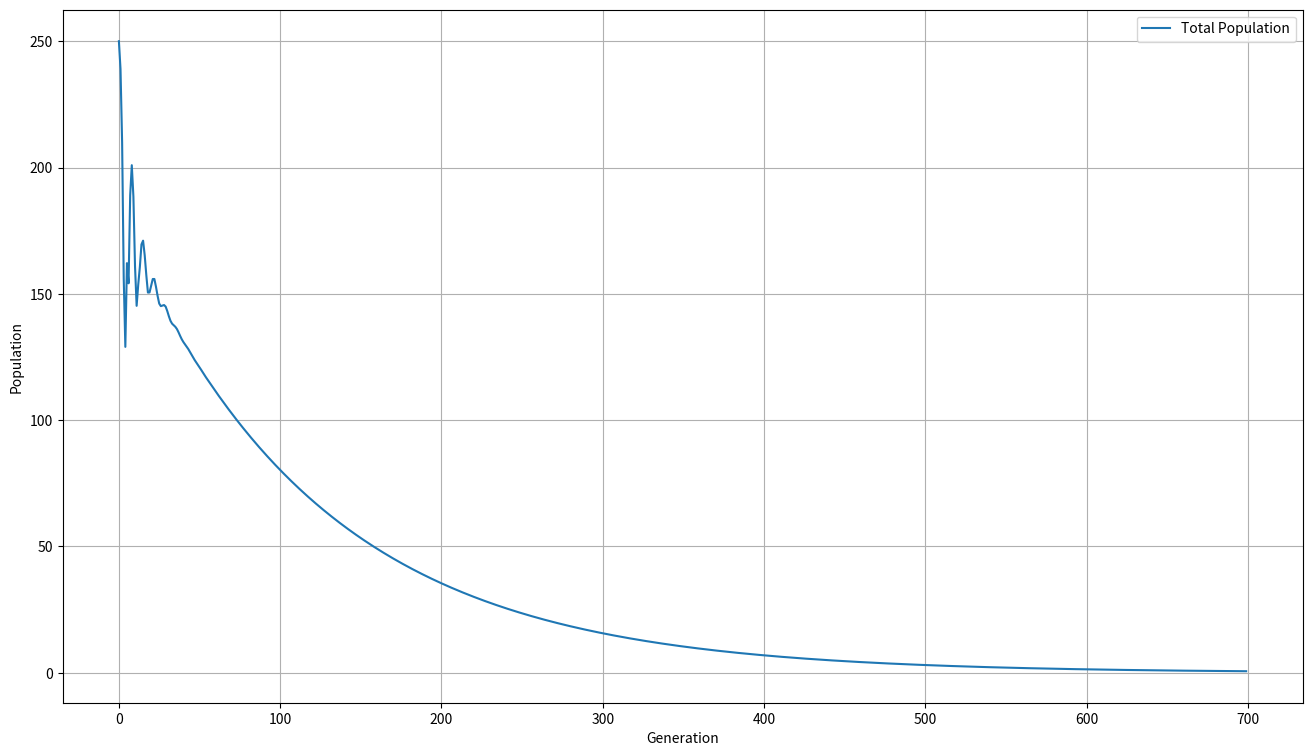

The matplotlib source for this figure:
#For adding latex first run this otherwise the codes given below won't work
#!apt-get install -y texlive texlive-latex-extra texlive-fonts-recommended dvipng cm-super


# Q3b. Suppose there was a mutation in the insect
# population mentioned in Part a due to which this
# insect now lives two days longer with an
# enhanced egg-output during late life. However,
# the insect now starts reproducing one day later.
# The modified life-table is given to the right. From
# the perspective of long-term dynamics, is this a
# beneficial mutation or a harmful one?
import numpy as np
import matplotlib.pyplot as plt

# Define the fixed 2x2 transition matrix
transition_matrix = np.zeros((14, 14))
transition_matrix[0, 3] = 0
transition_matrix[0, 4] = 0.412
transition_matrix[0, 5] = 0.251
transition_matrix[0, 6] = 0.99
transition_matrix[0, 7] = 0.95
transition_matrix[0, 8] = 0.71
transition_matrix[0, 9] = 0.49
transition_matrix[0, 10] = 0.27
transition_matrix[0, 11] = 0.27
transition_matrix[0, 12] = 0.27
transition_matrix[1, 0] = 239/250
transition_matrix[2, 1] = 210/239
transition_matrix[3, 2] = 156/210
transition_matrix[4, 3] = 129/156
transition_matrix[5, 4] = 109/129
transition_matrix[6, 5] = 76/109
transition_matrix[7, 6] = 43/76
transition_matrix[8, 7] = 32/43
transition_matrix[9, 8] = 19/32
transition_matrix[10, 9] = 9/19
transition_matrix[11, 10] = 9/9
transition_matrix[12, 11] = 9/9
transition_matrix[13, 12] = 9/9


# Initial population (2x1 matrix) with juveniles = 100 and adults = 0
population = np.array([[250],[0],[0],[0],[0],[0],[0],[0],[0],[0],[0],[0],[0],[0]])


# Lists to store juvenile and adult populations over generations
total_population = []
ratio_total = []
ratio_juvenile = []
ratio_adult = []
iteration = 0
# Number of generations (iterations)
num_generations = 700

# Loop through each generation
for generation in range(num_generations):

    total_population.append(population[0, 0] + population[1, 0] + population[2, 0] + population[3, 0] + population[4, 0] + population[5, 0] + population[6, 0] + population[7, 0] + population[8, 0] + population[9, 0])


    # Multiply the population by the transition matrix
    population = np.dot(transition_matrix, population)

# Plot the results
plt.figure(figsize=(16, 9))

plt.plot(range(num_generations), total_population, label='Total Population')
plt.xlabel('Generation')
plt.ylabel('Population')

plt.legend()
plt.grid(True)
plt.show()

print(f"Population Size: {total_population}")
